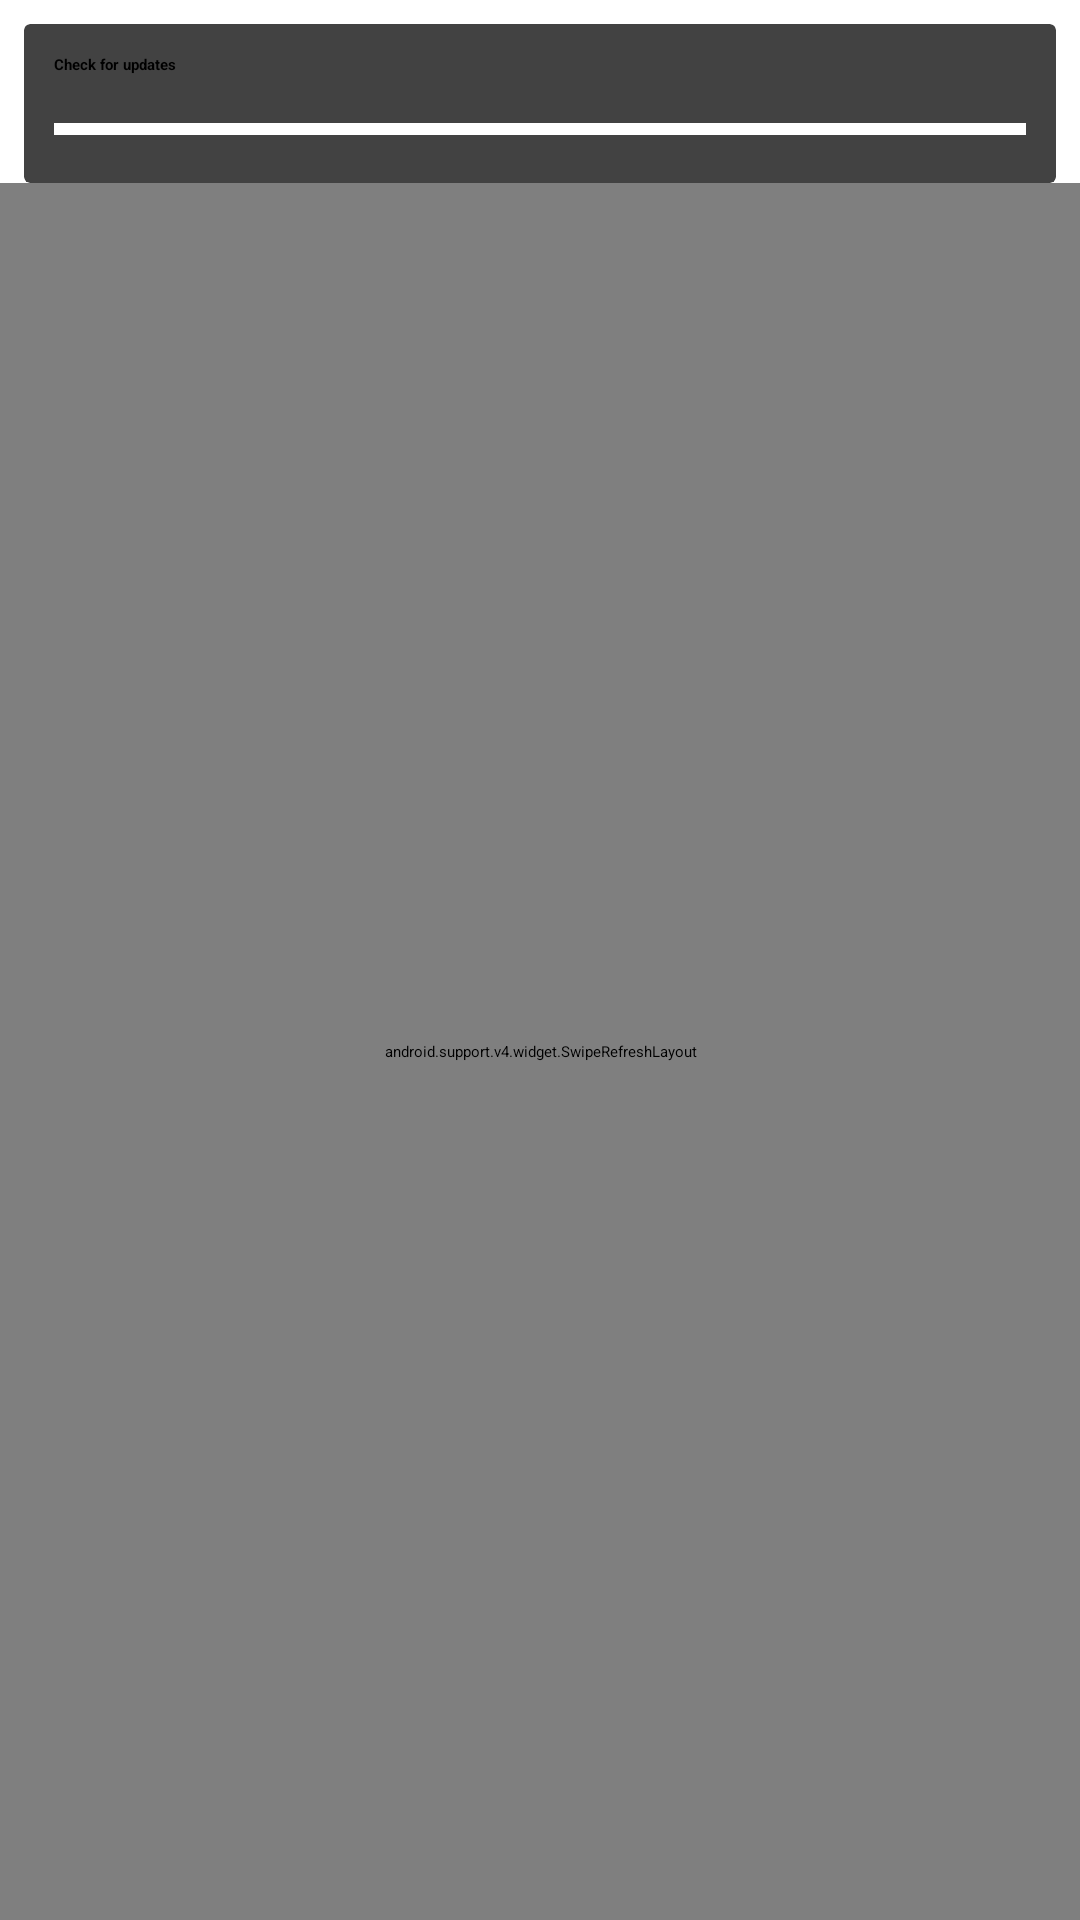

Produce the Android XML layout that renders to this screen, including the resource entries it uses.
<!-- AndroidManifest.xml: application theme AppTheme -->
<!-- res/layout/fragment_updater.xml -->
<?xml version="1.0" encoding="utf-8"?>
<LinearLayout
    xmlns:android="http://schemas.android.com/apk/res/android"
    xmlns:tools="http://schemas.android.com/tools"
    xmlns:app="http://schemas.android.com/apk/res-auto"
    android:id="@+id/container"
    android:layout_width="match_parent"
    android:layout_height="match_parent"
    android:orientation="vertical"
    android:fillViewport="true"
>
    <TextView
        android:id="@+id/no_updates_text"
        android:layout_width="wrap_content"
        android:layout_height="wrap_content"
        android:layout_gravity="center"
        android:layout_marginTop="24dp"
        android:textSize="20sp"
        android:visibility="gone"
        android:text="@string/no_new_updates"
    />
    <android.support.v7.widget.CardView
        android:id="@+id/loader_container"
        android:layout_width="match_parent"
        android:layout_height="wrap_content"
        app:cardUseCompatPadding="false"
        android:layout_marginTop="8dp"
        android:layout_marginRight="8dp"
        android:layout_marginLeft="8dp"
    >
        <LinearLayout
            android:layout_width="match_parent"
            android:layout_height="wrap_content"
            android:orientation="vertical"
            android:layout_margin="10dp"
        >
            <LinearLayout
                android:layout_width="match_parent"
                android:layout_height="wrap_content"
                android:layout_marginBottom="10dp"
                android:orientation="horizontal"
            >
                <TextView
                    android:layout_width="0dp"
                    android:layout_height="wrap_content"
                    android:layout_weight="1"
                    android:text="@string/action_check_for_updates"
                    android:textStyle="bold"
                />
                <TextView
                    android:id="@+id/loader_text"
                    android:layout_width="wrap_content"
                    android:layout_height="wrap_content"
                    tools:text="12/233"
                />
            </LinearLayout>

            <ProgressBar
                android:layout_width="match_parent"
                android:layout_height="wrap_content"
                android:id="@+id/loader"
                style="@style/Widget.AppCompat.ProgressBar.Horizontal"
            />
        </LinearLayout>
    </android.support.v7.widget.CardView>

    <android.support.v4.widget.SwipeRefreshLayout
        android:id="@+id/swipe_refresh_layout"
        android:layout_width="match_parent"
        android:layout_height="match_parent"
        >

        <android.support.v7.widget.RecyclerView
            android:layout_width="match_parent"
            android:layout_height="match_parent"
            android:id="@+id/list_view"
        />

    </android.support.v4.widget.SwipeRefreshLayout>

</LinearLayout>
<!-- resources referenced by this layout -->
<resources>
  <string name="action_check_for_updates">"Check for updates"</string>
  <string name="no_new_updates">"No new updates were found"</string>
  <style name="AppTheme" parent="AppTheme.Base" />
  <style name="AppTheme.Base" parent="Theme.AppCompat.DayNight">
          <item name="colorPrimary">@color/colorPrimary</item>
          <item name="colorPrimaryDark">@color/colorPrimaryDark</item>
          <item name="colorAccent">@color/colorAccent</item>
          <item name="preferenceTheme">@style/PreferenceTheme</item>
          <item name="android:windowBackground">@color/colorBackground</item>
      </style>
  <color name="colorPrimary">#FFF</color>
  <color name="colorPrimaryDark">#b3b3b3</color>
  <color name="colorAccent">#A4B0D9</color>
  <style name="PreferenceTheme" parent="AppTheme">
          <item name="android:windowIsFloating">true</item>
      </style>
  <color name="colorBackground">#FFF</color>
</resources>
